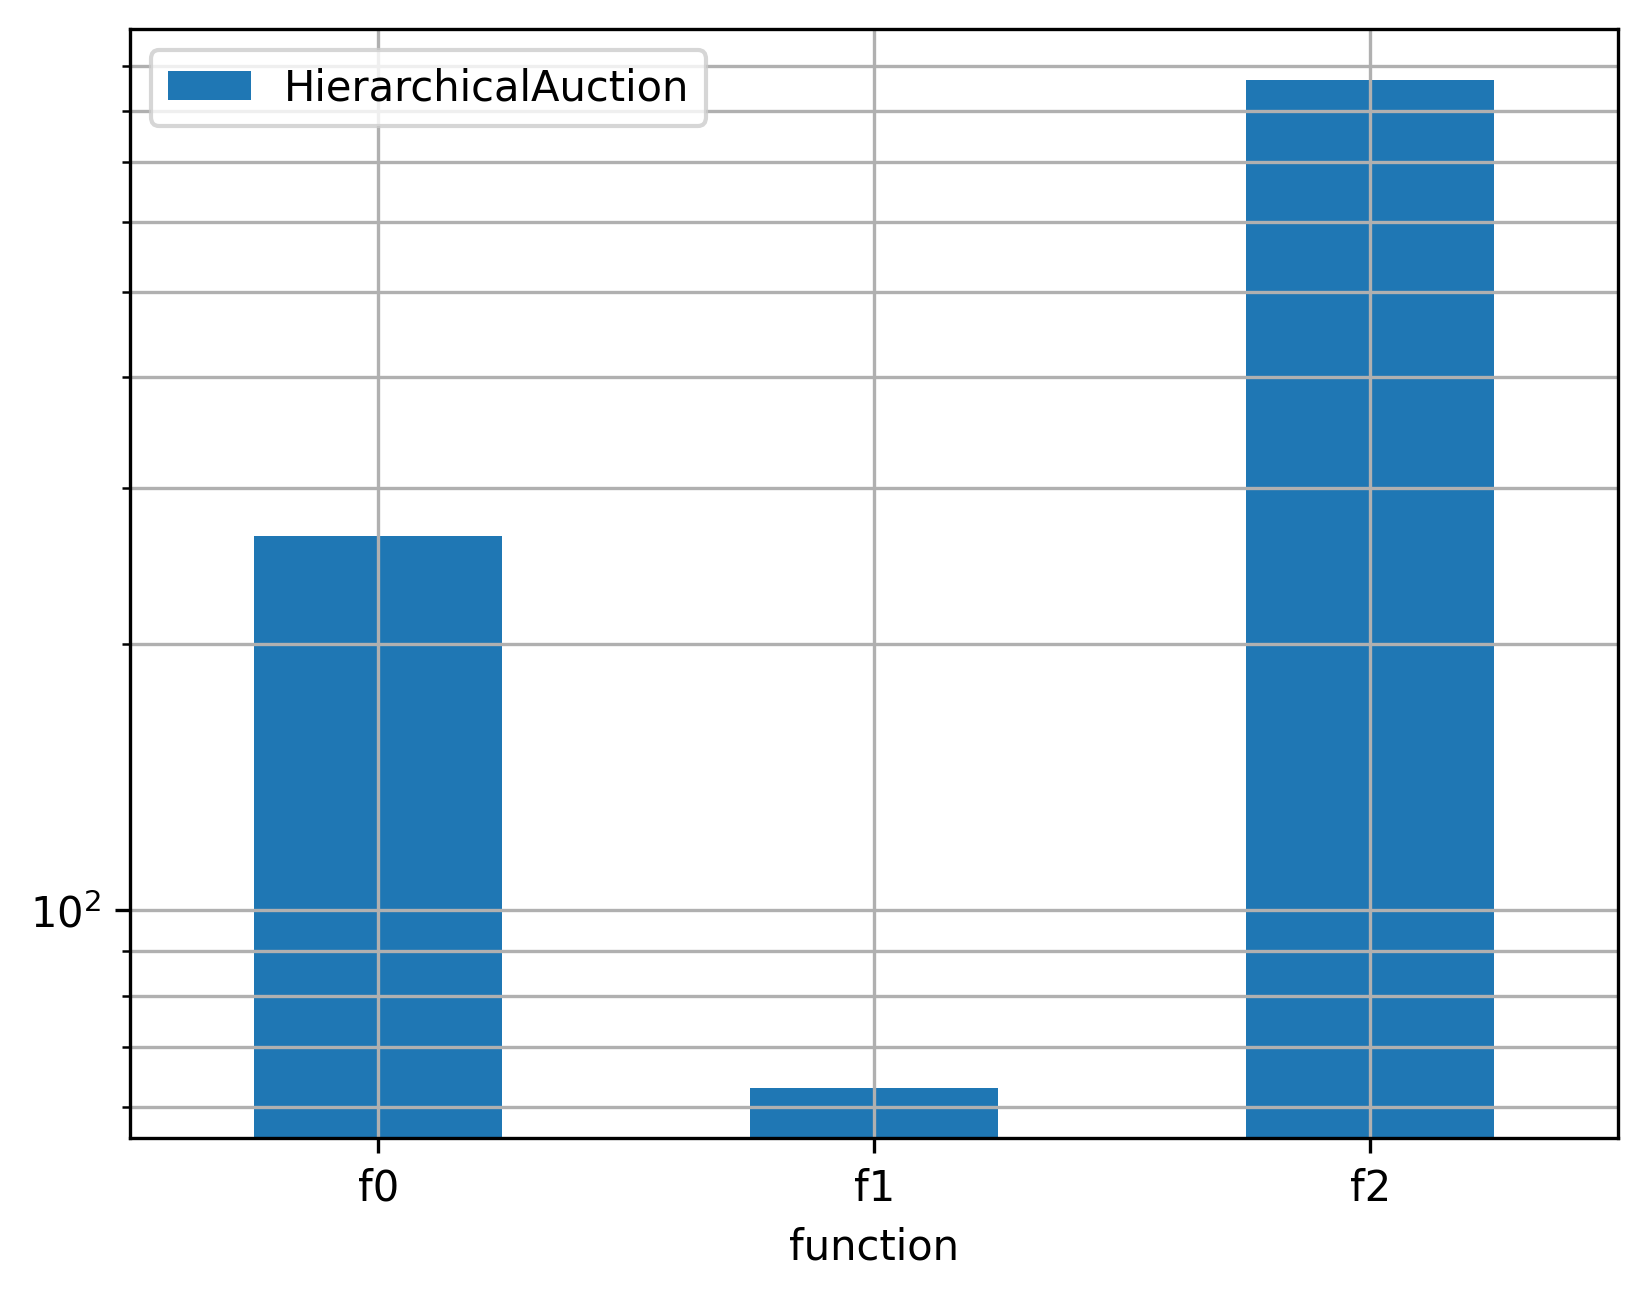

Data behind this chart, as committed beside it:
function, HierarchicalAuction, time
f0, 265.1, tot
f1, 63.0, tot
f2, 868, tot
f0, 5.291, 0
f1, 5.0, 0
f2, 92.26, 0
f0, 2.0, 1
f1, 14.0, 1
f2, 84.61, 1
f0, 60.58, 2
f1, 1.0, 2
f2, 43.0, 2
f0, 12.14, 3
f1, 7.0, 3
f2, 151, 3
f0, 36.72, 4
f1, 4.0, 4
f2, 70.0, 4
f0, 3.349, 5
f1, 9.0, 5
f2, 97.53, 5
f0, 8.023, 6
f1, 7.0, 6
f2, 4, 6
f0, 15.33, 7
f1, 2.0, 7
f2, 78.0, 7
f0, 0.5581, 8
f1, 6.0, 8
f2, 70.0, 8
f0, 121.1, 9
f1, 8.0, 9
f2, 177.7, 9
